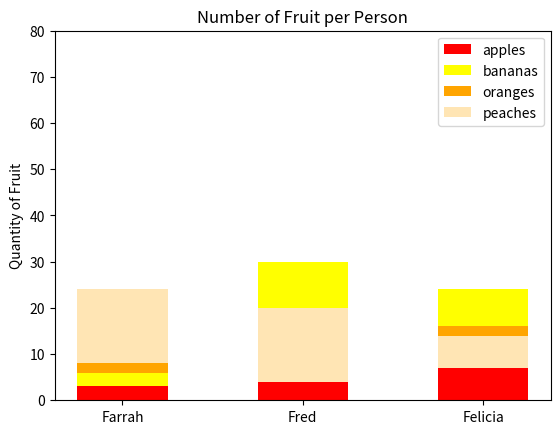

The matplotlib source for this figure:
#!/usr/bin/env python3
import numpy as np
import matplotlib.pyplot as plt

np.random.seed(5)
fruit = np.random.randint(0, 20, (4,3))
plt.ylim(0, 80)
N=3
c=['r','yellow','orange','#ffe5b4']
l=['apples','bananas','oranges','peaches']
xvalues = np.arange(N)
plt.bar(xvalues,fruit[0,:], color=c[0], label = l[0],width=0.5)
for i in range(3):
    plt.bar(xvalues,fruit[i+1,:], color=c[i+1], bottom =fruit[i,:], label = l[i+1],width=0.5)
plt.xticks(xvalues, ('Farrah', 'Fred', 'Felicia'))
plt.ylabel('Quantity of Fruit')
plt.title('Number of Fruit per Person')
plt.legend()
plt.show()
